Run: headless pygame with SDL's dummy video driver; simulated clock (each Clock.tick advances the game by its frame time, no real sleeping); random seed 0; keys injected as events and as key.get_pressed() state; no mouse input.
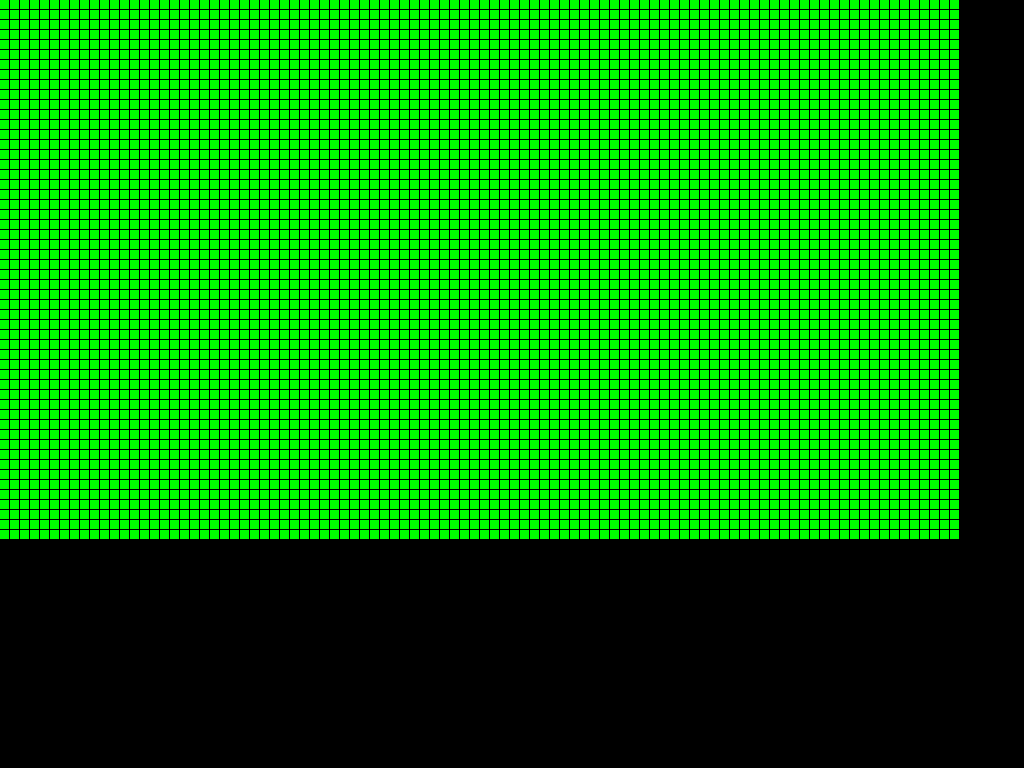
Frame 1 of 4 · flips 1–60 · no input
Frame 2 of 4 · flips 61–180 · tapped SPACE, RETURN · held RIGHT (→), D · screen unchanged from frame 1, image omitted
Frame 3 of 4 · flips 181–300 · held DOWN (↓), S · screen unchanged from frame 2, image omitted
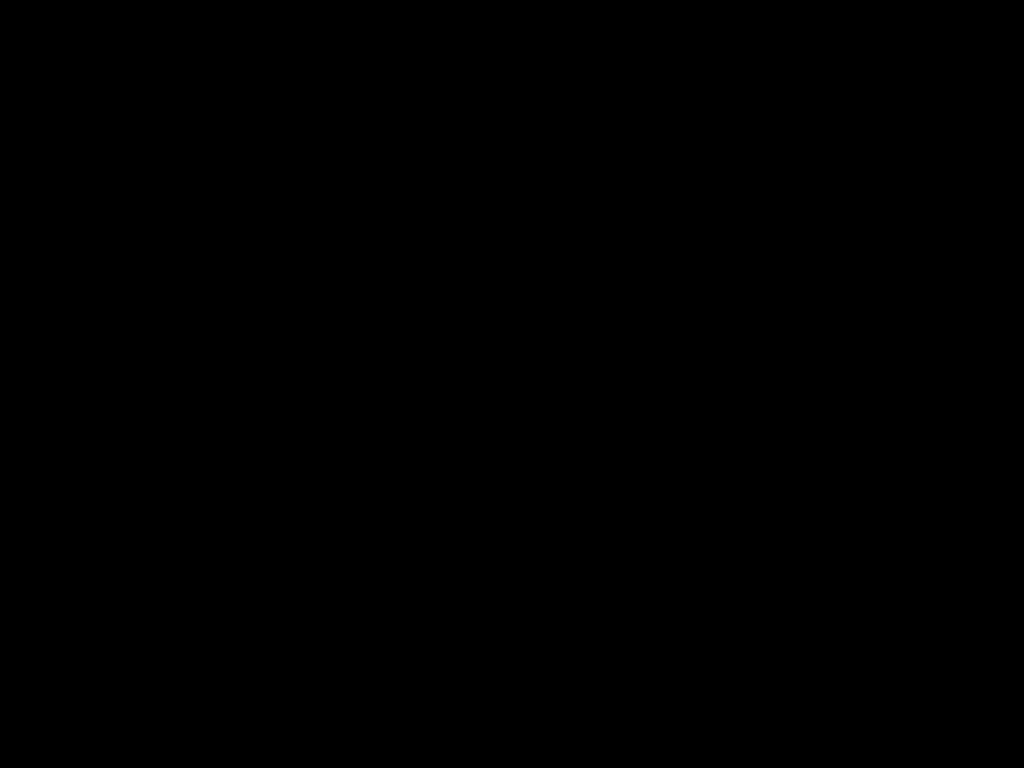
Frame 4 of 4 · flips 301–420 · held LEFT (←), A, UP (↑), W

The pygame program that drew these frames:

import pygame
import sys
import random
import copy
from math import pow, sqrt
from random import randint
from pygame.locals import *
pygame.init()
#mainclock= pygame.time.Clock()
width = 960  # 1920 = full | 960 = half
height = 540 # 1080 = full | 540 = half
tilesize = 10 # 10
tileborder = 1 # 1
window=pygame.display.set_mode((width,height,),FULLSCREEN,32)
#window=pygame.display.set_mode((width,height,),0,32)
pygame.display.set_caption('Grasslands')
game = True

pygame.mouse.set_visible(0)
W=(255,255,255)
BL=(0,0,0)
GR=(20,20,20)
R=(255,0,0) # red = 255,0,0
G=(0,255,0) # green = 0,255,0
B=(0,0,255) # blue = 0,0,255
P=(100,100,100)

fire = []

weather = 0


i = 0
ii = 0
grid = []

while i < width/tilesize:
    row = []
    grid.append(row)
    i += 1
    
gridcolor = copy.deepcopy(grid)
gridobjects = copy.deepcopy(grid)
gridwater = copy.deepcopy(grid)

cows = [] #the amazing unisex cow
# [x, y, destination x, destinatoin y, food]




i=0
ii=0
while i < width/tilesize:
    grid[i].append(pygame.Rect(i*tilesize,ii*tilesize,tilesize-tileborder,tilesize-tileborder))
    gridcolor[i].append(BL)
    gridobjects[i].append("grass")
    gridwater[i].append(300)
    # 0 = blue
    # 1 = red
    # 2 = black
    #
    ii += 1
    print(ii)
            
    if ii >= height/tilesize:
        ii = 0
        i += 1
        print(i)


        
while True:
    while game == True:
      
        window.fill (BL)
        for event in pygame.event.get():
            if event.type==QUIT:
                pygame.quit()
                sys.exit()
            if event.type== KEYDOWN:
                if event.key== ord('f'):
                    gridobjects[randint(1,(width/tilesize)-1)][randint(1,(height/tilesize)-1)] = "spark"
                    print("spark")
                  
                if event.key== ord('g'):
                    gridobjects[randint(1,(width/tilesize)-1)][randint(1,(height/tilesize)-1)] = "seed"
                    print("seed")
                if event.key== ord('a'):
                    cowX = randint(1,(width/tilesize)-1)
                    cowY = randint(1,(height/tilesize)-1)
                    cows.append([cowX, cowY, cowX, cowY, 5])
                    print("Cow")
                    
                if event.key== ord('v'):
                    weather = 300
                    print("weather: ")
                    print(weather)
                    
                if event.key== ord('x'):
                    weather = 0
                    print("weather: ")
                    print(weather)

                if event.key== ord('c'):
                    weather = 100
                    print("weather: ")
                    print(weather)
                    
                if event.key == ord('w'):
                    pygame.quit()
                    sys.exit()
               
                
            #if event.type==KEYUP:
                #if event.key== ord('s'):
                    #i = 0


                    
        i = 0
        for list in grid:
            ii = 0
            for z in list:
                pygame.draw.rect(window,gridcolor[i][ii],z)
                ii+=1
            i+=1


        i=0
        for list in gridobjects:
            ii = 0
            for z in list:
                
                if z == "burnt":
                    gridcolor[i][ii] = BL
                    if(gridwater[i][ii] > 50):
                        gridobjects[i][ii] = "earth"

                elif z == "earth":
                    gridcolor[i][ii] = [70,33,10]
                    

                elif z == "seed":
                    gridcolor[i][ii] = [50,255,50]
                    if gridwater[i][ii] >= 50:
                        gridobjects[i][ii] = "short grass"
                        gridwater[i][ii] -= 50
                        
                elif z == "short grass":
                    gridcolor[i][ii] = [10,255,10]
                    if gridwater[i][ii] >= 80:
                        gridobjects[i][ii] = "grass"
                        gridwater[i][ii] -= 80
                        
                elif z == "grass":
                    gridcolor[i][ii] = G
                    if gridwater[i][ii] >= 1000:
                        gridobjects[i][ii] = "tall grass"
                        gridwater[i][ii] -= 1000
                    
                elif z == "tall grass":
                    gridcolor[i][ii] = [0,180,0]
                    if gridwater[i][ii] >= 150:
                        if i+1 < (width/tilesize) and (gridobjects[i+1][ii] == "earth" or gridobjects[i+1][ii] == "purple" or gridobjects[i+1][ii] == "yellow"):
                            gridobjects[i+1][ii] = "seed"
                        if ii+1 < (height/tilesize) and (gridobjects[i][ii+1] == "earth" or gridobjects[i][ii+1] == "purple" or gridobjects[i][ii+1] == "yellow"):
                            gridobjects[i][ii+1] = "seed"                       
                        if i-1 > -1 and (gridobjects[i-1][ii] == "earth" or gridobjects[i-1][ii] == "purple" or gridobjects[i-1][ii] == "yellow"):
                            gridobjects[i-1][ii] = "seed"
                        if ii-1 > -1 and (gridobjects[i][ii-1] == "earth" or gridobjects[i][ii-1] == "purple" or gridobjects[i][ii-1] == "yellow" ):
                            gridobjects[i][ii-1] = "seed"
                        gridwater[i][ii] -= 150
                        
                elif z == "spark":
                    gridcolor[i][ii] = R
                    gridobjects[i][ii] = "fire"
                    
                elif z == "fire":
                    if(randint(0,200))==0:
                        gridobjects[i][ii] = "seed"
                    else:
                        gridobjects[i][ii] = "burnt"
                    gridwater[i][ii] = 0
                    gridcolor[i][ii] = R
                    
                    if i+1 < (width/tilesize) and (gridobjects[i+1][ii] == "tall grass" or gridobjects[i+1][ii] == "grass" or gridobjects[i+1][ii] == "grass"):
                        gridobjects[i+1][ii] = "spark"
                    if ii+1 < (height/tilesize) and (gridobjects[i][ii+1] == "tall grass" or gridobjects[i][ii+1] == "grass" or gridobjects[i][ii+1] == "grass"):
                        gridobjects[i][ii+1] = "spark"                       
                    if i-1 > -1 and (gridobjects[i-1][ii] == "tall grass" or gridobjects[i-1][ii] == "grass" or gridobjects[i-1][ii] == "grass"):
                        gridobjects[i-1][ii] = "spark"
                    if ii-1 > -1 and (gridobjects[i][ii-1] == "tall grass" or gridobjects[i][ii-1] == "grass" or gridobjects[i][ii-1] == "grass"):
                        gridobjects[i][ii-1] = "spark"

                elif z == "water":
                    gridcolor[i][ii] = B
                    gridobjects[i][ii] = "blue"
                
                ii+=1
            i+=1

        if(weather > 0):
            i=0
            while i < weather:
                x = randint(0,(width/tilesize)-1)
                y = randint(0,(height/tilesize)-1)
                gridwater[x][y] += randint(1, weather)
                gridcolor[x][y] = B
                i+=1
            if weather > 250 and (randint(0,100)==0):
                gridobjects[x][y] = "spark"
                print("lightning strike")
                i=0
                for list in grid:
                    ii=0
                    for z in list:
                        gridcolor[i][ii] = [248,248,255]
                        ii+=1
                    i+=1

                
            #weather -= 1

                    
        i=0
        while i < len(cows):
            
            if abs(cows[i][0]-cows[i][2]) > abs(cows[i][1]-cows[i][3]): # move the cow to it's target
                if(cows[i][0] > cows[i][2]):
                    cows[i][0] -= 1
                elif(cows[i][0] < cows[i][2]):
                    cows[i][0] += 1
            elif abs(cows[i][0]-cows[i][2]) < abs(cows[i][1]-cows[i][3]):
                if(cows[i][1] > cows[i][3]):
                    cows[i][1] -= 1
                elif(cows[i][1] < cows[i][3]):
                    cows[i][1] += 1

                
            gridcolor[cows[i][0]][cows[i][1]] = [248,248,255] #display the cow

            if(gridobjects[cows[i][0]][cows[i][1]] == "tall grass"): #cow eats grass
                gridobjects[cows[i][0]][cows[i][1]] = "short grass"
                cows[i][4] += 1
            #else: #no grass :,(

            grassysmell=-1
            grassyhigh=-1 
            grassX = -1
            grassY = -1
            z=0
            while z < 7:  # SEARCH FOR GRASS
                zz=0
                while zz < 7:
                    try:
                        if gridobjects[z+(cows[i][1])-3][zz+(cows[i][1])-3] == "tall grass":
                            grassysmell= sqrt(pow(cows[i][0]-(z+cows[i][0]-3),(2)) + pow(cows[i][1]-(zz+cows[i][1]-3),(2)))
                            if(grassyhigh == -1 or grassyhigh < grassysmell):
                                grassyhigh = grassysmell
                                grassyX = (z+cows[i][0]-3)
                                grassyY = (zz+cows[i][1]-3)
                        #if(gridobjects[z+cows[i][1]-3][zz+cows[i][1]-3]] == "fire"):
                        #    grassyhigh = -2
                        #    grassyX = randInt()
                            
                        break    
                    except IndexError:
                        pass
                    
                    zz+=1
                z+=1
            cows[i][2] = grassX # set new destination for cow (closest grass)
            cows[i][3] = grassY
            
                    
            i+=1

        # [x, y, destination x, destinatoin y, food]


            


            
        #mainclock.tick(80)###default = 80
        pygame.display.update()
       
